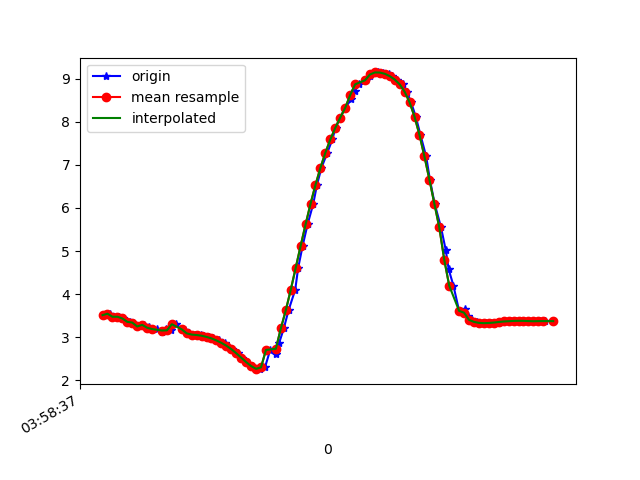

Data behind this chart, as committed beside it:
1618199917838, 895580784473318, 3.513252, -4.0340447, 8.211185
1618199917849, 895580803704088, 3.547, -4.09, 8.169
1618199917868, 895580822934858, 3.476, -4.042, 8.223
1618199917886, 895580842165628, 3.477, -4.175, 8.156
1618199917904, 895580861396398, 3.436, -4.14, 8.191
1618199917932, 895580880627168, 3.358, -4.24, 8.172
1618199917943, 895580899857938, 3.342, -4.215, 8.192
1618199917962, 895580919088708, 3.251, -4.219, 8.226
1618199917986, 895580938319478, 3.289, -4.258, 8.191
1618199918008, 895580957550248, 3.241, -4.22, 8.229
1618199918019, 895580976781018, 3.203, -4.364, 8.169
1618199918038, 895580996011788, 3.191, -4.307, 8.204
1618199918060, 895581015242558, 3.12, -4.309, 8.231
1618199918076, 895581034473328, 3.194, -4.317, 8.198
1618199918095, 895581053704098, 3.162, -4.258, 8.241
1618199918115, 895581072934868, 3.303, -4.206, 8.212
1618199918140, 895581092165638, 3.202, -4.339, 8.183
1618199918153, 895581111396408, 3.164, -4.308, 8.214
1618199918171, 895581130627178, 3.091, -4.337, 8.227
1618199918193, 895581149857948, 3.063, -4.313, 8.25
1618199918216, 895581169088718, 3.053, -4.297, 8.262
1618199918230, 895581188319488, 3.036, -4.293, 8.27
1618199918248, 895581207550258, 3.009, -4.292, 8.28
1618199918267, 895581226781028, 2.974, -4.286, 8.296
1618199918292, 895581246011798, 2.927, -4.281, 8.316
1618199918313, 895581265242568, 2.87, -4.287, 8.332
1618199918324, 895581284473338, 2.805, -4.304, 8.345
1618199918343, 895581303704108, 2.725, -4.335, 8.356
1618199918367, 895581322934878, 2.63, -4.365, 8.371
1618199918383, 895581342297390, 2.527, -4.381, 8.394
1618199918400, 895581361528160, 2.424, -4.394, 8.418
1618199918424, 895581380758930, 2.332, -4.403, 8.439
1618199918442, 895581399989700, 2.276, -4.398, 8.457
1618199918457, 895581419220470, 2.261, -4.371, 8.475
1618199918476, 895581438451240, 2.303, -4.334, 8.482
1618199918497, 895581457682010, 2.706, -4.548, 8.248
1618199918522, 895581476912780, 2.603, -4.112, 8.507
1618199918533, 895581496143550, 2.865, -3.873, 8.534
1618199918552, 895581515374320, 3.205, -3.587, 8.538
1618199918571, 895581534605090, 3.624, -3.306, 8.484
1618199918598, 895581553835860, 4.1, -3.043, 8.365
1618199918610, 895581573066630, 4.609, -2.762, 8.196
1618199918628, 895581592297400, 5.121, -2.441, 7.991
1618199918648, 895581611528170, 5.62, -2.098, 7.75
1618199918671, 895581630758940, 6.098, -1.766, 7.466
1618199918686, 895581649989710, 6.537, -1.467, 7.152
1618199918704, 895581669220480, 6.932, -1.197, 6.823
1618199918728, 895581688451250, 7.284, -0.9635, 6.485
1618199918748, 895581707682020, 7.591, -0.7671, 6.151
1618199918761, 895581726912790, 7.859, -0.597, 5.824
1618199918780, 895581746143560, 8.098, -0.4341, 5.502
1618199918800, 895581765374330, 8.322, -0.2534, 5.168
1618199918825, 895581784605100, 8.526, -0.103, 4.831
1618199918838, 895581803835870, 8.712, 0.03483, 4.488
1618199918857, 895581823066640, 8.868, 0.1439, 4.168
1618199918882, 895581842297410, 8.962, 0.6687, 3.907
1618199918902, 895581861528180, 9.072, 0.2827, 3.697
1618199918914, 895581880758950, 9.122, 0.3306, 3.567
1618199918933, 895581899989720, 9.144, 0.3633, 3.505
1618199918952, 895581919220490, 9.141, 0.3701, 3.512
1618199918978, 895581938451260, 9.113, 0.3424, 3.59
... 34 more rows
